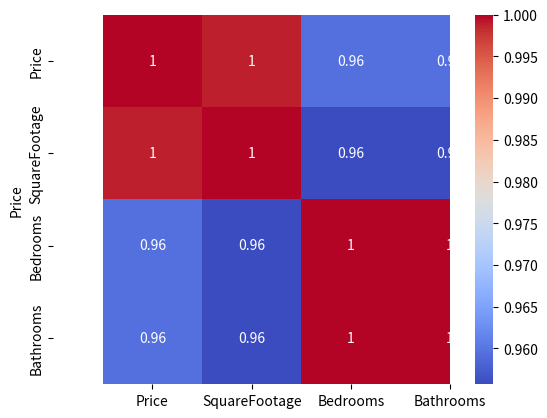

Reproduce this figure in Python.
import pandas as pd
import seaborn as sns
import matplotlib.pyplot as plt

data = {
    'Price': [250000, 300000, 400000, 350000, 450000, 500000, 600000, 550000, 700000, 650000],
    'SquareFootage': [1200, 1500, 2000, 1800, 2200, 2500, 3000, 2800, 3500, 3200],
    'Bedrooms': [2, 3, 3, 3, 4, 4, 5, 4, 5, 5],
    'Bathrooms': [1, 2, 2, 2, 3, 3, 4, 3, 4, 4]
}

df = pd.DataFrame(data)

corr_matrix = df.corr()
sns.heatmap(corr_matrix, annot=True, cmap='coolwarm')
plt.show()

high_corr = corr_matrix[(corr_matrix > 0.8) & (corr_matrix < 1.0)]
print(high_corr.dropna(how='all').dropna(axis=1, how='all'))

sns.boxplot(y='Price', data=df)
plt.show()
